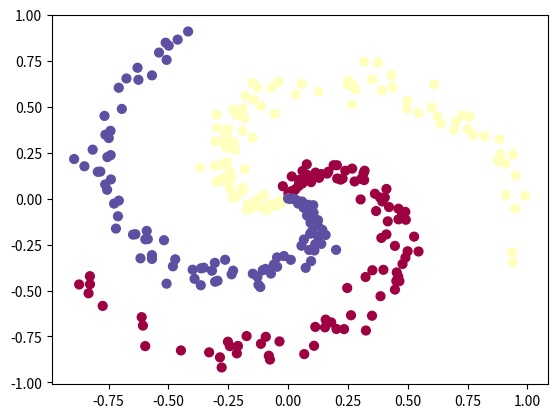

The script that saved this image:
#!/bin/env python
import numpy as np
import matplotlib.pyplot as plt


N = 100 # number of points per class
D = 2 # dimensionality
K = 3 # number of classes

X = np.zeros((N*K,D)) # data matrix (each row = single example)
y = np.zeros(N*K, dtype='uint8') # class labels

for j in range(K):
  ix = range(N*j,N*(j+1))
  r = np.linspace(0.0,1,N) # radius
  t = np.linspace(j*4,(j+1)*4,N) + np.random.randn(N)*0.2 # theta
  X[ix] = np.c_[r*np.sin(t), r*np.cos(t)]
  y[ix] = j

# Visualize the data:
plt.scatter(X[:, 0], X[:, 1], c=y, s=40, cmap=plt.cm.Spectral)
#plt.show()
plt.savefig('input_data.png')

# Save data to csv:
with open('input_data.csv','w') as fw:
  for a,b,c in zip(X[:,0],X[:,1],y):
    fw.write("{},{},{}\n".format(a,b,c))
